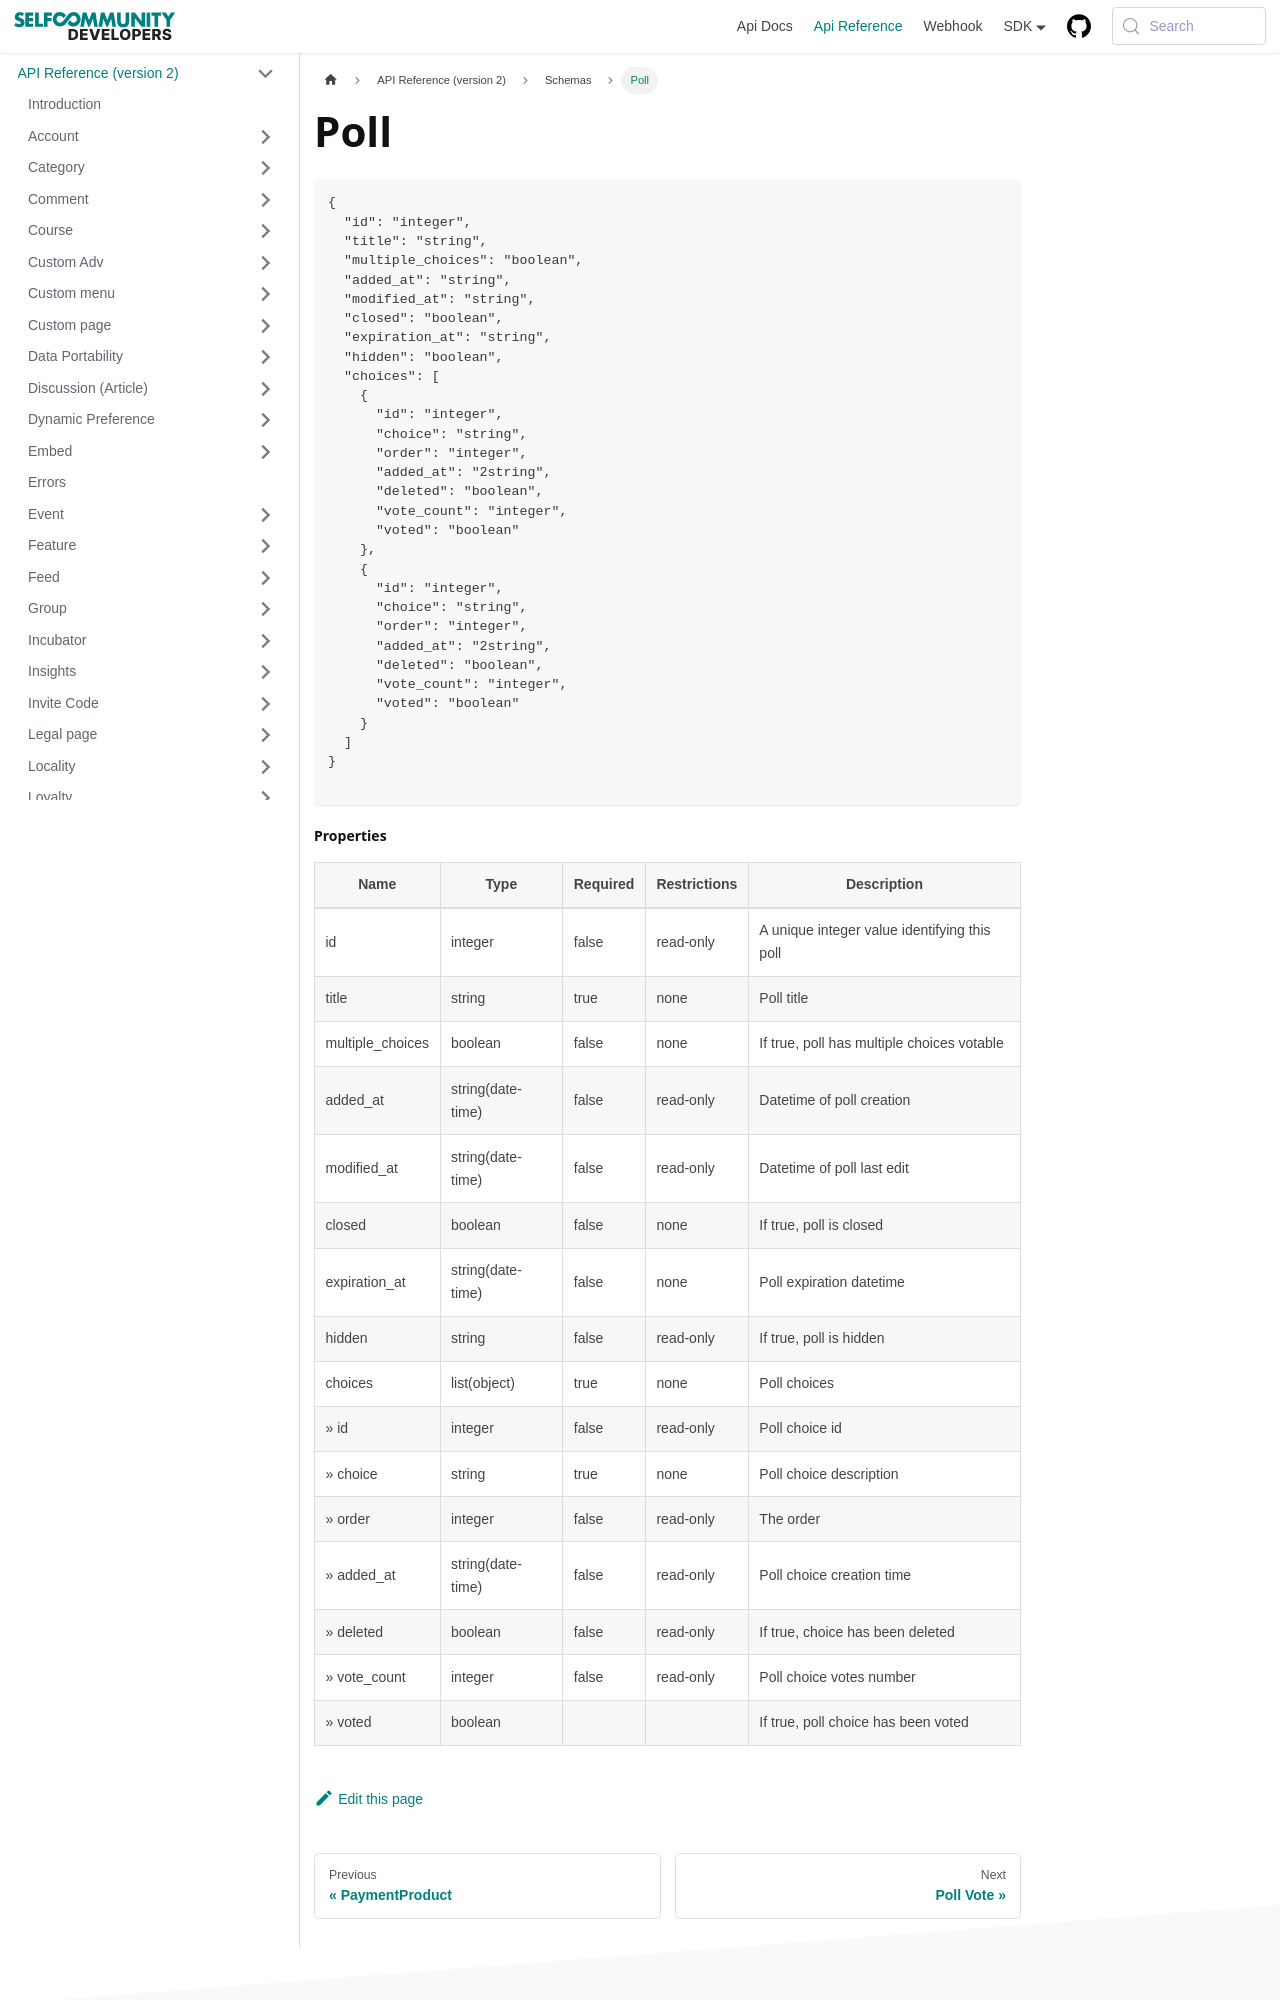

repository: selfcommunity/developers-doc · page: docs/apireference/v2/schemas/poll/index.html · generator: docusaurus

---
sidebar_label: Poll
sidebar_position: 1
title: Poll 
---

```json
{
  "id": "integer",
  "title": "string",
  "multiple_choices": "boolean",
  "added_at": "string",
  "modified_at": "string",
  "closed": "boolean",
  "expiration_at": "string",
  "hidden": "boolean",
  "choices": [
    {
      "id": "integer",
      "choice": "string",
      "order": "integer",
      "added_at": "2string",
      "deleted": "boolean",
      "vote_count": "integer",
      "voted": "boolean"
    },
    {
      "id": "integer",
      "choice": "string",
      "order": "integer",
      "added_at": "2string",
      "deleted": "boolean",
      "vote_count": "integer",
      "voted": "boolean"
    }
  ]
}

```
